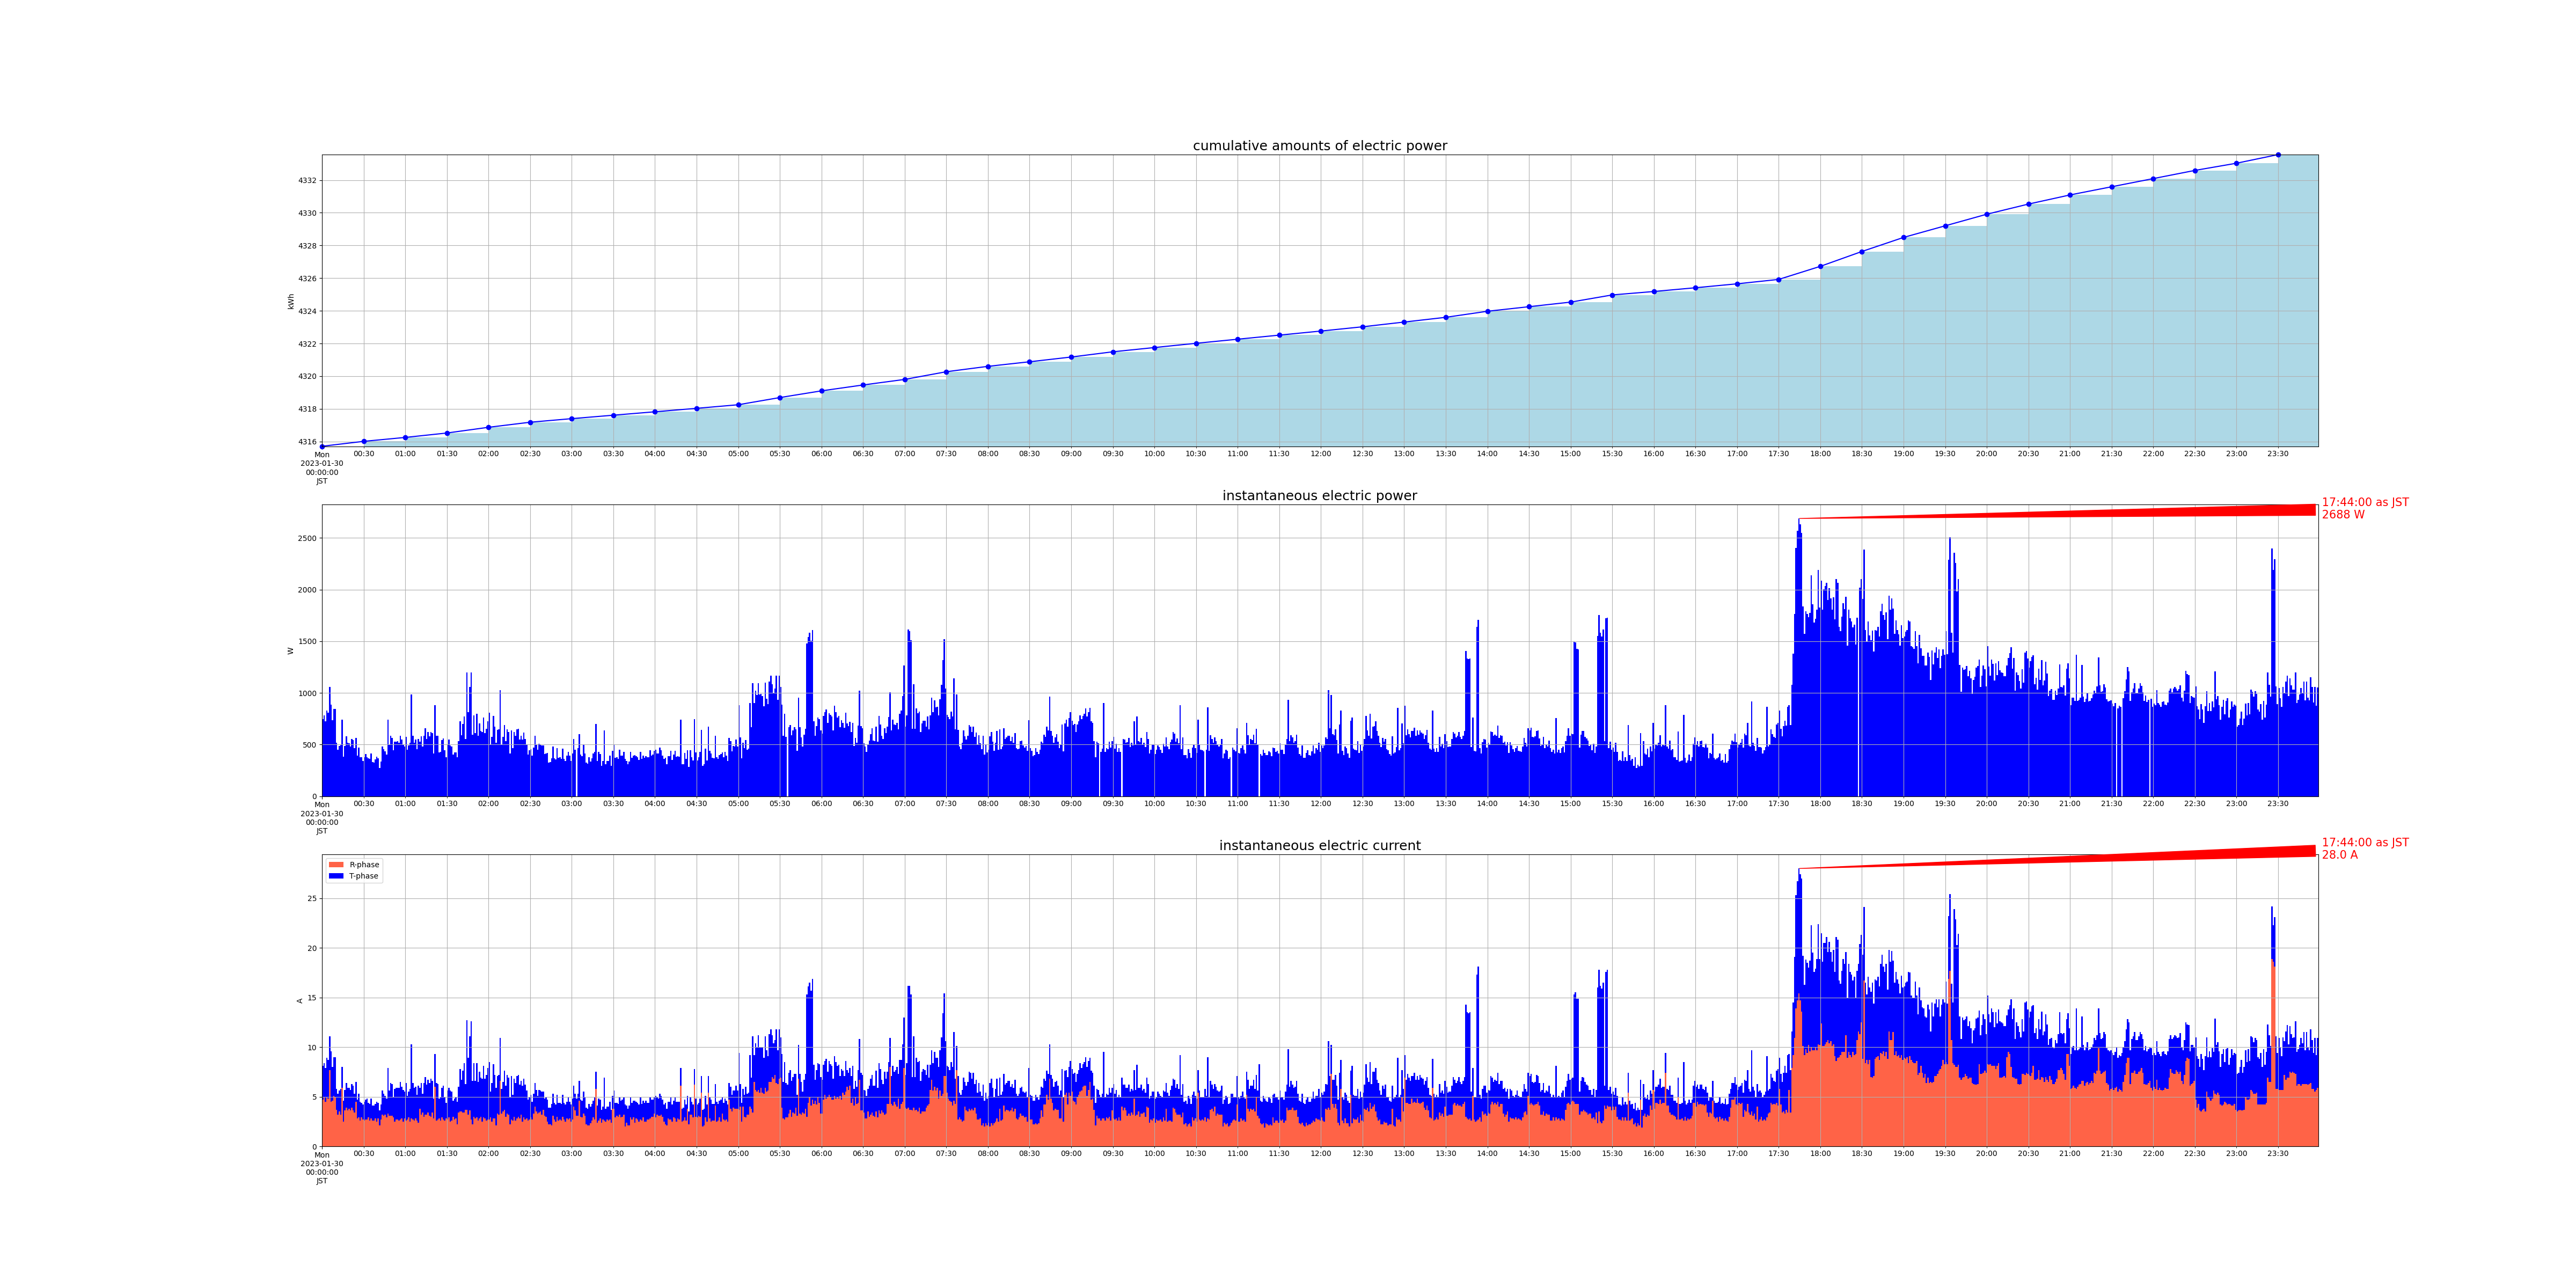

The file beside this chart, header and first rows:
measured_at, sensor_id, message_id, cumlative_kwh, instant_watt, instant_ampere_R, instant_ampere_T
2023-01-30 00:00:00+09:00, smartmeter, 82685, , 744.0, , 
2023-01-30 00:00:00+09:00, smartmeter, 82686, , , 4.7, 3.4
2023-01-30 00:00:00+09:00, smartmeter, 82687, 4316, , , 
2023-01-30 00:01:00+09:00, smartmeter, 82688, , 784.0, , 
2023-01-30 00:01:00+09:00, smartmeter, 82689, , , 5.0, 3.4
2023-01-30 00:02:00+09:00, smartmeter, 82690, , 724.0, , 
2023-01-30 00:02:00+09:00, smartmeter, 82691, , , 4.5, 3.4
2023-01-30 00:03:00+09:00, smartmeter, 82692, , 828.0, , 
2023-01-30 00:03:00+09:00, smartmeter, 82693, , , 5.0, 3.9
2023-01-30 00:04:00+09:00, smartmeter, 82694, , 808.0, , 
2023-01-30 00:04:00+09:00, smartmeter, 82695, , , 4.8, 3.9
2023-01-30 00:05:00+09:00, smartmeter, 82696, , 1060, , 
2023-01-30 00:05:00+09:00, smartmeter, 82697, , , 7.7, 3.4
2023-01-30 00:06:00+09:00, smartmeter, 82698, , 888.0, , 
2023-01-30 00:06:00+09:00, smartmeter, 82699, , , 4.5, 5.1
2023-01-30 00:07:00+09:00, smartmeter, 82700, , 736.0, , 
2023-01-30 00:07:00+09:00, smartmeter, 82701, , , 4.6, 3.4
2023-01-30 00:08:00+09:00, smartmeter, 82702, , 844.0, , 
2023-01-30 00:08:00+09:00, smartmeter, 82703, , , 5.1, 3.9
2023-01-30 00:09:00+09:00, smartmeter, 82704, , 844.0, , 
2023-01-30 00:09:00+09:00, smartmeter, 82705, , , 4.9, 4.1
2023-01-30 00:10:00+09:00, smartmeter, 82706, , 516.0, , 
2023-01-30 00:10:00+09:00, smartmeter, 82707, , , 3.7, 2.1
2023-01-30 00:11:00+09:00, smartmeter, 82708, , 452.0, , 
2023-01-30 00:11:00+09:00, smartmeter, 82709, , , 3.2, 2.1
2023-01-30 00:12:00+09:00, smartmeter, 82710, , 488.0, , 
2023-01-30 00:12:00+09:00, smartmeter, 82711, , , 3.5, 2.1
2023-01-30 00:13:00+09:00, smartmeter, 82712, , 504.0, , 
2023-01-30 00:13:00+09:00, smartmeter, 82713, , , 3.2, 2.6
2023-01-30 00:14:00+09:00, smartmeter, 82714, , 740.0, , 
2023-01-30 00:14:00+09:00, smartmeter, 82715, , , 5.9, 2.1
2023-01-30 00:15:00+09:00, smartmeter, 82716, , 384.0, , 
2023-01-30 00:15:00+09:00, smartmeter, 82717, , , 2.5, 2.1
2023-01-30 00:16:00+09:00, smartmeter, 82718, , 488.0, , 
2023-01-30 00:16:00+09:00, smartmeter, 82719, , , 3.6, 2.1
2023-01-30 00:17:00+09:00, smartmeter, 82720, , 580.0, , 
2023-01-30 00:17:00+09:00, smartmeter, 82721, , , 3.9, 2.5
2023-01-30 00:18:00+09:00, smartmeter, 82722, , 516.0, , 
2023-01-30 00:18:00+09:00, smartmeter, 82723, , , 3.6, 2.3
2023-01-30 00:19:00+09:00, smartmeter, 82724, , 512.0, , 
2023-01-30 00:19:00+09:00, smartmeter, 82725, , , 3.8, 2.1
2023-01-30 00:20:00+09:00, smartmeter, 82726, , 484.0, , 
2023-01-30 00:20:00+09:00, smartmeter, 82727, , , 3.6, 2.1
2023-01-30 00:21:00+09:00, smartmeter, 82728, , 552.0, , 
2023-01-30 00:21:00+09:00, smartmeter, 82729, , , 3.9, 2.4
2023-01-30 00:22:00+09:00, smartmeter, 82730, , 544.0, , 
2023-01-30 00:22:00+09:00, smartmeter, 82731, , , 3.6, 2.5
2023-01-30 00:23:00+09:00, smartmeter, 82732, , 464.0, , 
2023-01-30 00:23:00+09:00, smartmeter, 82733, , , 3.4, 1.9
2023-01-30 00:24:00+09:00, smartmeter, 82734, , 564.0, , 
2023-01-30 00:24:00+09:00, smartmeter, 82735, , , 4.5, 2.0
2023-01-30 00:25:00+09:00, smartmeter, 82736, , 396.0, , 
2023-01-30 00:25:00+09:00, smartmeter, 82737, , , 2.8, 1.9
2023-01-30 00:26:00+09:00, smartmeter, 82738, , 472.0, , 
2023-01-30 00:26:00+09:00, smartmeter, 82739, , , 2.9, 2.4
2023-01-30 00:27:00+09:00, smartmeter, 82740, , 376.0, , 
2023-01-30 00:27:00+09:00, smartmeter, 82741, , , 2.6, 1.9
2023-01-30 00:28:00+09:00, smartmeter, 82742, , 376.0, , 
2023-01-30 00:28:00+09:00, smartmeter, 82743, , , 2.9, 1.5
2023-01-30 00:29:00+09:00, smartmeter, 82744, , 344.0, , 
... 2,857 more rows
